Run: headless pygame with SDL's dummy video driver; simulated clock (each Clock.tick advances the game by its frame time, no real sleeping); random seed 0; keys injected as events and as key.get_pressed() state; no mouse input.
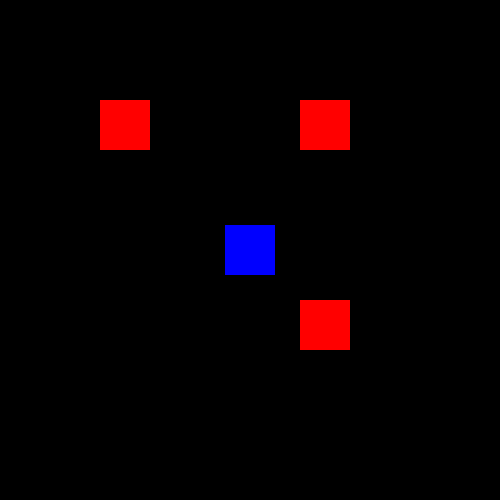
Frame 1 of 4 · flips 1–60 · no input
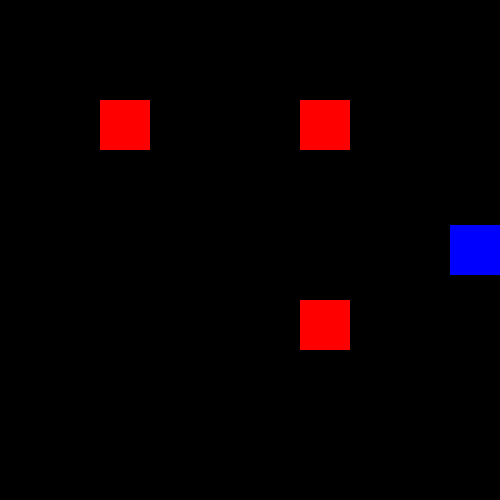
Frame 2 of 4 · flips 61–180 · tapped SPACE, RETURN · held RIGHT (→), D
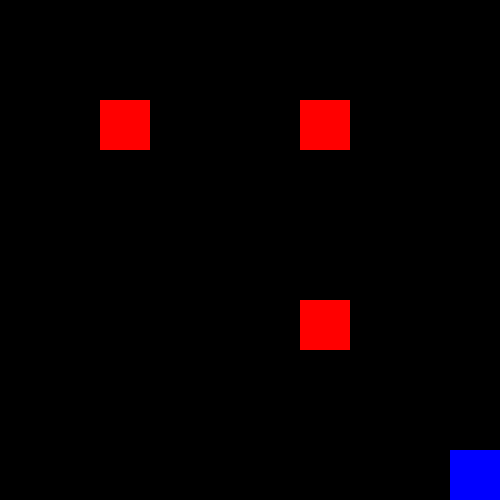
Frame 3 of 4 · flips 181–300 · held DOWN (↓), S
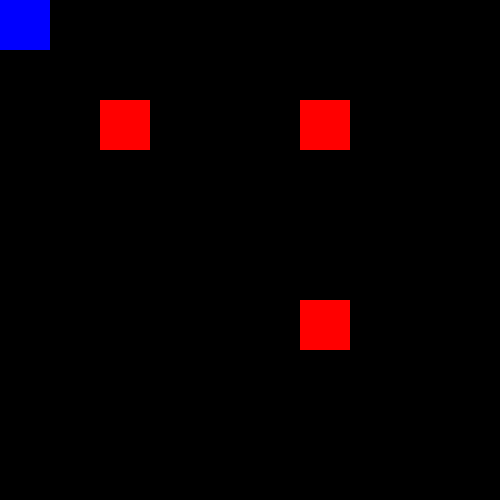
Frame 4 of 4 · flips 301–420 · held LEFT (←), A, UP (↑), W

The pygame program that drew these frames:

import pygame

class Enemy(pygame.sprite.Sprite):
    def __init__(self, x, y):
        super().__init__()
        self.image = pygame.Surface((50, 50))
        self.image.fill((255, 0, 0))
        self.rect = self.image.get_rect()
        self.rect.topleft = (x, y)

class Player(pygame.sprite.Sprite):
    def __init__(self):
        pygame.sprite.Sprite.__init__(self)
        self.image = pygame.Surface((50, 50))
        self.image.fill((0, 0, 255))
        self.rect = self.image.get_rect()
        self.rect.center = (250, 250)
        self.speed = 5

    def update(self, keys):
        if keys[pygame.K_UP]:
            self.rect.y -= self.speed
        if keys[pygame.K_DOWN]:
            self.rect.y += self.speed
        if keys[pygame.K_LEFT]:
            self.rect.x -= self.speed
        if keys[pygame.K_RIGHT]:
            self.rect.x += self.speed
        self.rect.x = max(0, min(500 - self.rect.width, self.rect.x))
        self.rect.y = max(0, min(500 - self.rect.height, self.rect.y))


# Initialize pygame
pygame.init()
screen = pygame.display.set_mode((500, 500))
pygame.display.set_caption("Collision Detection")
clock = pygame.time.Clock()

# Create sprite objects
player = Player()
opponent1 = Enemy(100, 100)  # Set initial position
opponent2 = Enemy(300, 300)  # Set initial position
opponent3 = Enemy(300, 100)


# Create sprite group for opponents
opponent_group = pygame.sprite.Group()
opponent_group.add(opponent1, opponent2, opponent3)

# Main game loop
while True:
    for event in pygame.event.get():
        if event.type == pygame.QUIT:
            pygame.quit()
            quit()

    keys = pygame.key.get_pressed()
    player.update(keys)

    # Check for collisions
    hit_list = pygame.sprite.spritecollide(player, opponent_group, False)
    for hit in hit_list:
        print("Collided!")

    # Draw everything
    screen.fill((0, 0, 0))
    screen.blit(player.image, player.rect)
    opponent_group.draw(screen)
    pygame.display.update()

    clock.tick(60)
